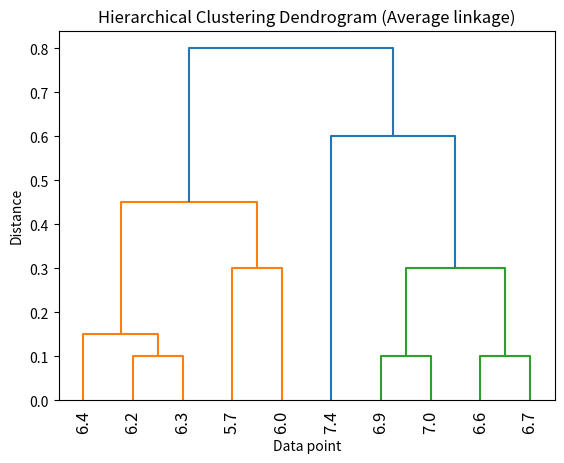

Python code for this plot:
import numpy as np
from matplotlib import pyplot as plt
from scipy.cluster.hierarchy import dendrogram, linkage

# Your dataset
data = np.array([5.7, 6.0, 6.2, 6.3, 6.4, 6.6, 6.7, 6.9, 7.0, 7.4]).reshape(-1, 1)



# Generate the linkage matrix using 'average' method
Z = linkage(data, 'average')

# Create a dendrogram
dendrogram(Z, labels=data.flatten().astype(str), leaf_rotation=90)

plt.title('Hierarchical Clustering Dendrogram (Average linkage)')
plt.xlabel('Data point')
plt.ylabel('Distance')
plt.show()